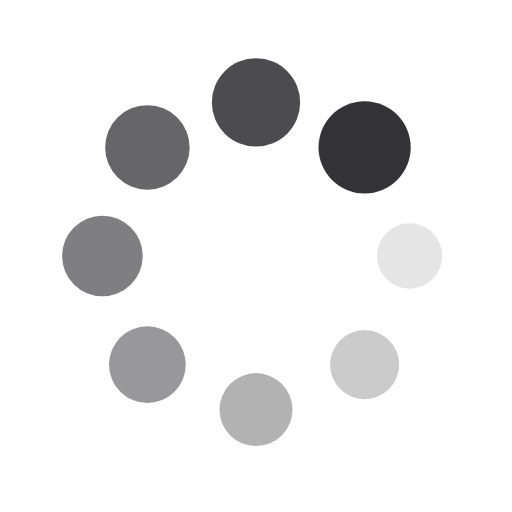
t = 0.00 s
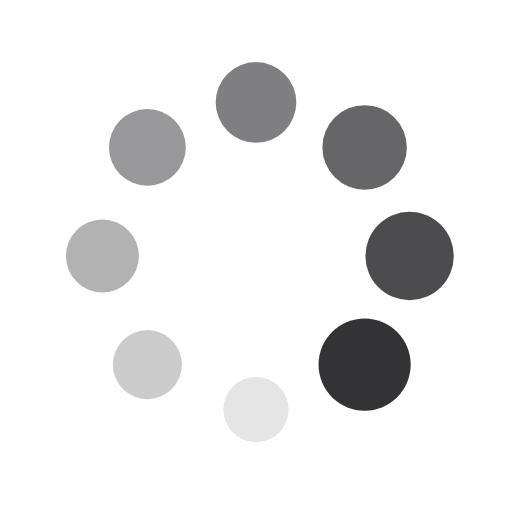
t = 0.25 s
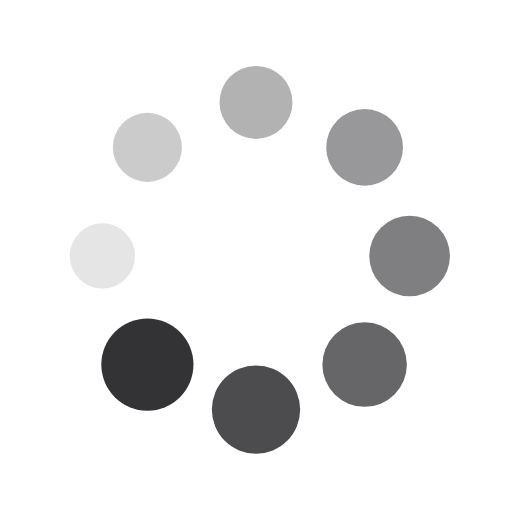
t = 0.50 s
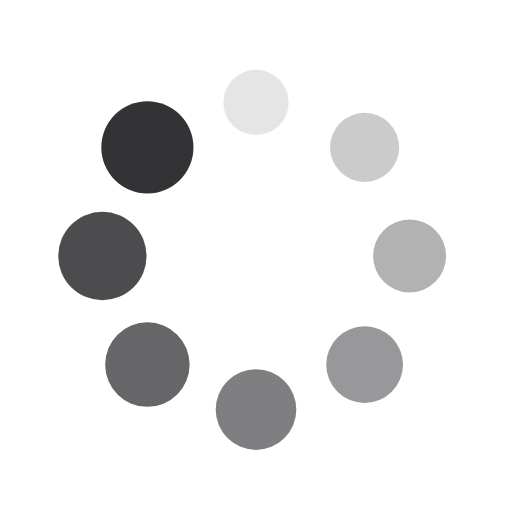
t = 0.75 s

The animated SVG that drew these frames (rendered in a browser with its animation timeline set to each time). Animation: 16 SMIL elements (animate=8,animateTransform=8); one cycle of 1.00 s, repeats indefinitely.

<?xml version="1.0" encoding="utf-8"?>
<svg xmlns="http://www.w3.org/2000/svg" xmlns:xlink="http://www.w3.org/1999/xlink" style="margin: auto; background: none; display: block; shape-rendering: auto;" width="200px" height="200px" viewBox="0 0 100 100" preserveAspectRatio="xMidYMid">
<g transform="translate(80,50)">
<g transform="rotate(0)">
<circle cx="0" cy="0" r="6" fill="#333336" fill-opacity="1">
  <animateTransform attributeName="transform" type="scale" begin="-0.875s" values="1.5 1.5;1 1" keyTimes="0;1" dur="1s" repeatCount="indefinite"></animateTransform>
  <animate attributeName="fill-opacity" keyTimes="0;1" dur="1s" repeatCount="indefinite" values="1;0" begin="-0.875s"></animate>
</circle>
</g>
</g><g transform="translate(71.21320343559643,71.21320343559643)">
<g transform="rotate(45)">
<circle cx="0" cy="0" r="6" fill="#333336" fill-opacity="0.875">
  <animateTransform attributeName="transform" type="scale" begin="-0.75s" values="1.5 1.5;1 1" keyTimes="0;1" dur="1s" repeatCount="indefinite"></animateTransform>
  <animate attributeName="fill-opacity" keyTimes="0;1" dur="1s" repeatCount="indefinite" values="1;0" begin="-0.75s"></animate>
</circle>
</g>
</g><g transform="translate(50,80)">
<g transform="rotate(90)">
<circle cx="0" cy="0" r="6" fill="#333336" fill-opacity="0.75">
  <animateTransform attributeName="transform" type="scale" begin="-0.625s" values="1.5 1.5;1 1" keyTimes="0;1" dur="1s" repeatCount="indefinite"></animateTransform>
  <animate attributeName="fill-opacity" keyTimes="0;1" dur="1s" repeatCount="indefinite" values="1;0" begin="-0.625s"></animate>
</circle>
</g>
</g><g transform="translate(28.786796564403577,71.21320343559643)">
<g transform="rotate(135)">
<circle cx="0" cy="0" r="6" fill="#333336" fill-opacity="0.625">
  <animateTransform attributeName="transform" type="scale" begin="-0.5s" values="1.5 1.5;1 1" keyTimes="0;1" dur="1s" repeatCount="indefinite"></animateTransform>
  <animate attributeName="fill-opacity" keyTimes="0;1" dur="1s" repeatCount="indefinite" values="1;0" begin="-0.5s"></animate>
</circle>
</g>
</g><g transform="translate(20,50.00000000000001)">
<g transform="rotate(180)">
<circle cx="0" cy="0" r="6" fill="#333336" fill-opacity="0.5">
  <animateTransform attributeName="transform" type="scale" begin="-0.375s" values="1.5 1.5;1 1" keyTimes="0;1" dur="1s" repeatCount="indefinite"></animateTransform>
  <animate attributeName="fill-opacity" keyTimes="0;1" dur="1s" repeatCount="indefinite" values="1;0" begin="-0.375s"></animate>
</circle>
</g>
</g><g transform="translate(28.78679656440357,28.786796564403577)">
<g transform="rotate(225)">
<circle cx="0" cy="0" r="6" fill="#333336" fill-opacity="0.375">
  <animateTransform attributeName="transform" type="scale" begin="-0.25s" values="1.5 1.5;1 1" keyTimes="0;1" dur="1s" repeatCount="indefinite"></animateTransform>
  <animate attributeName="fill-opacity" keyTimes="0;1" dur="1s" repeatCount="indefinite" values="1;0" begin="-0.25s"></animate>
</circle>
</g>
</g><g transform="translate(49.99999999999999,20)">
<g transform="rotate(270)">
<circle cx="0" cy="0" r="6" fill="#333336" fill-opacity="0.25">
  <animateTransform attributeName="transform" type="scale" begin="-0.125s" values="1.5 1.5;1 1" keyTimes="0;1" dur="1s" repeatCount="indefinite"></animateTransform>
  <animate attributeName="fill-opacity" keyTimes="0;1" dur="1s" repeatCount="indefinite" values="1;0" begin="-0.125s"></animate>
</circle>
</g>
</g><g transform="translate(71.21320343559643,28.78679656440357)">
<g transform="rotate(315)">
<circle cx="0" cy="0" r="6" fill="#333336" fill-opacity="0.125">
  <animateTransform attributeName="transform" type="scale" begin="0s" values="1.5 1.5;1 1" keyTimes="0;1" dur="1s" repeatCount="indefinite"></animateTransform>
  <animate attributeName="fill-opacity" keyTimes="0;1" dur="1s" repeatCount="indefinite" values="1;0" begin="0s"></animate>
</circle>
</g>
</g>
<!-- [ldio] generated by https://loading.io/ --></svg>
